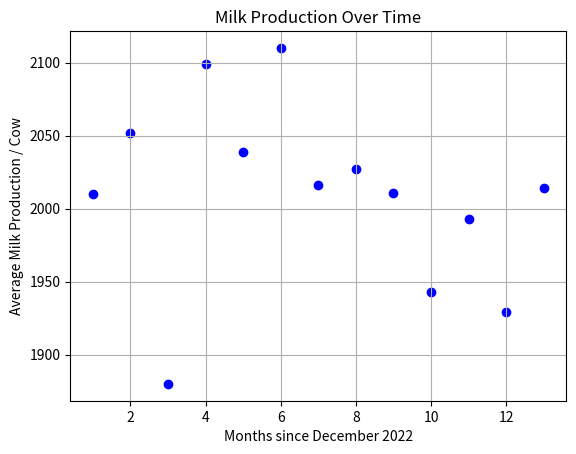

The matplotlib source for this figure:
import numpy as np
import matplotlib.pyplot as plt
from scipy.linalg import *
from numpy.polynomial.polynomial import *


P = np.array([[0.2, 0.1, 0.3, 0.1],  #harry input for dairy
              [0.1, 0.3, 0.3, 0.3],  #jude input for eggs
              [0.1, 0.2, 0.1, 0.1],  #olivia input for veggies/grains
              [0.4, 0.5, 0.4, 0.4]]) #berlinda input for bread/quiche

productionGoals = np.array([0, 4, 3, 0])  
neededGoods = P @ productionGoals  

print("Goods needed for production: ", neededGoods)


d = np.array([136, 120, 65, 150])  # demand vector
I = np.eye(4)  # identity matrix
invMatrix = inv(I - P)  # calculate inverse to solve for total production needed
x = invMatrix @ d
print("Total production needed (x):", x)

#Graphical Predictions

#months since dec2022
monthsSinceDec2022 = np.arange(1, 14)
#historical table data
milkProduction = np.array([2010, 2052, 1880, 2099, 2039, 2110, 2016, 2027, 2011, 1943, 1993, 1929, 2014])

#plotting
plt.scatter(monthsSinceDec2022, milkProduction, color='blue')
plt.title('Milk Production Over Time')
plt.xlabel('Months since December 2022')
plt.ylabel('Average Milk Production / Cow')
plt.grid(True)
plt.show()

#fitting a model
degree = 3 #test degrees
coefs = Polynomial.fit(monthsSinceDec2022, milkProduction, degree).convert().coef

#future predictions
predict_march = Polynomial(coefs)(15)  #Mar2024 prediction
predict_june = Polynomial(coefs)(18)  #Jun2024 prediction

print(f"Predicted milk production for March 2024: {predict_march:.2f} pounds")
print(f"Predicted milk production for June 2024: {predict_june:.2f} pounds")


